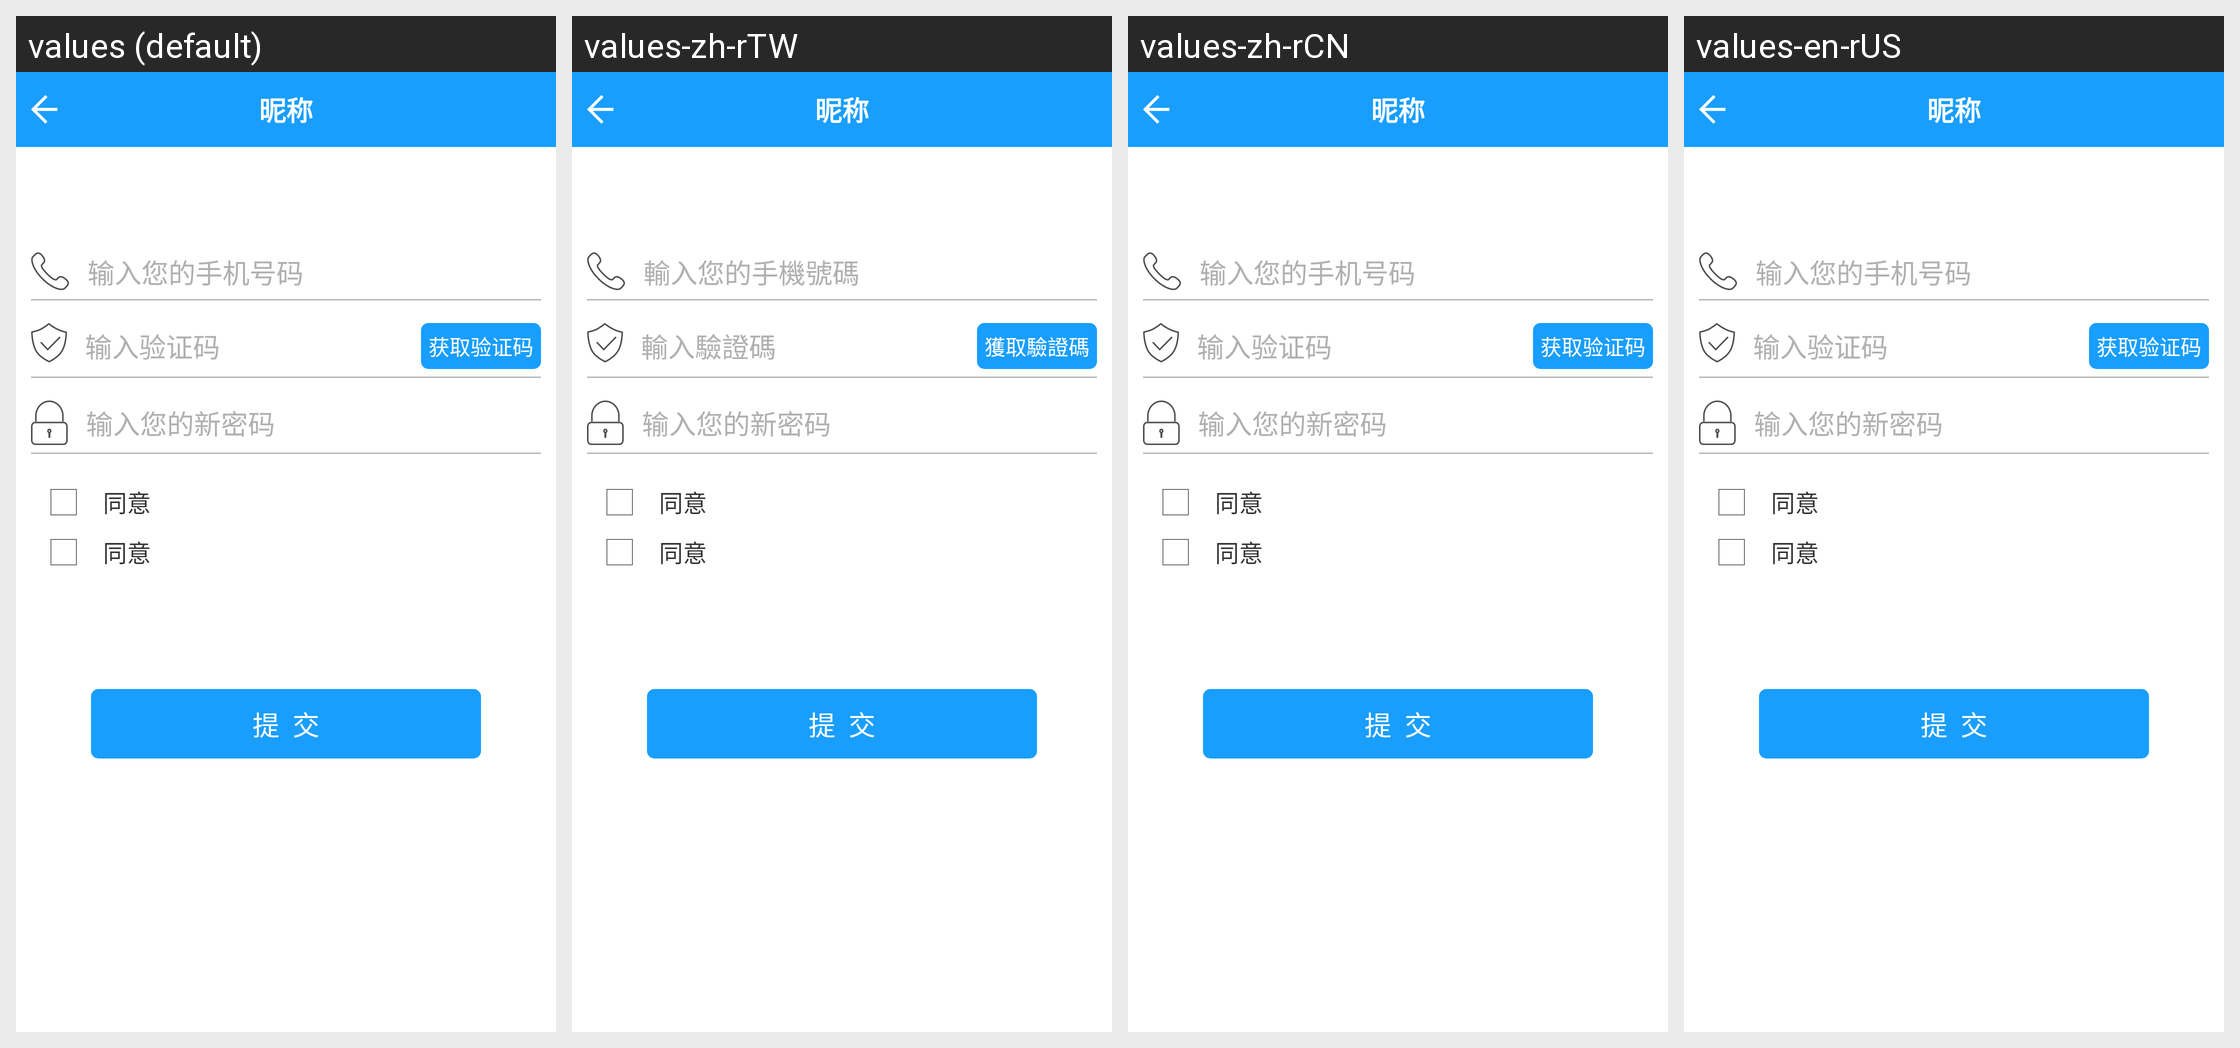

Locale-by-locale string values for the Android screen shown in this grid:
Android screen res/layout/activity_forgetpwd.xml rendered under 4 locales, left to right: values (default), values-zh-rTW, values-zh-rCN, values-en-rUS. Device: Nexus 5 (rendered at 1080×1920; each locale shown at half size, 540×960, under a caption strip naming it); theme android:Theme.NoTitleBar.
Strings drawn on this screen, with the default value and each locale's value (text and hints the layout hard-codes, and strings that could not be matched under every locale, appear in the picture but are not listed):

register_one_tellPhone
  values: 输入您的手机号码
  values-zh-rTW: 輸入您的手機號碼
  values-zh-rCN: 输入您的手机号码
  values-en-rUS: 输入您的手机号码

register_one_idfCode
  values: 输入验证码
  values-zh-rTW: 輸入驗證碼
  values-zh-rCN: 输入验证码
  values-en-rUS: 输入验证码

send_idf_code
  values: 获取验证码
  values-zh-rTW: 獲取驗證碼
  values-zh-rCN: 获取验证码
  values-en-rUS: 获取验证码
